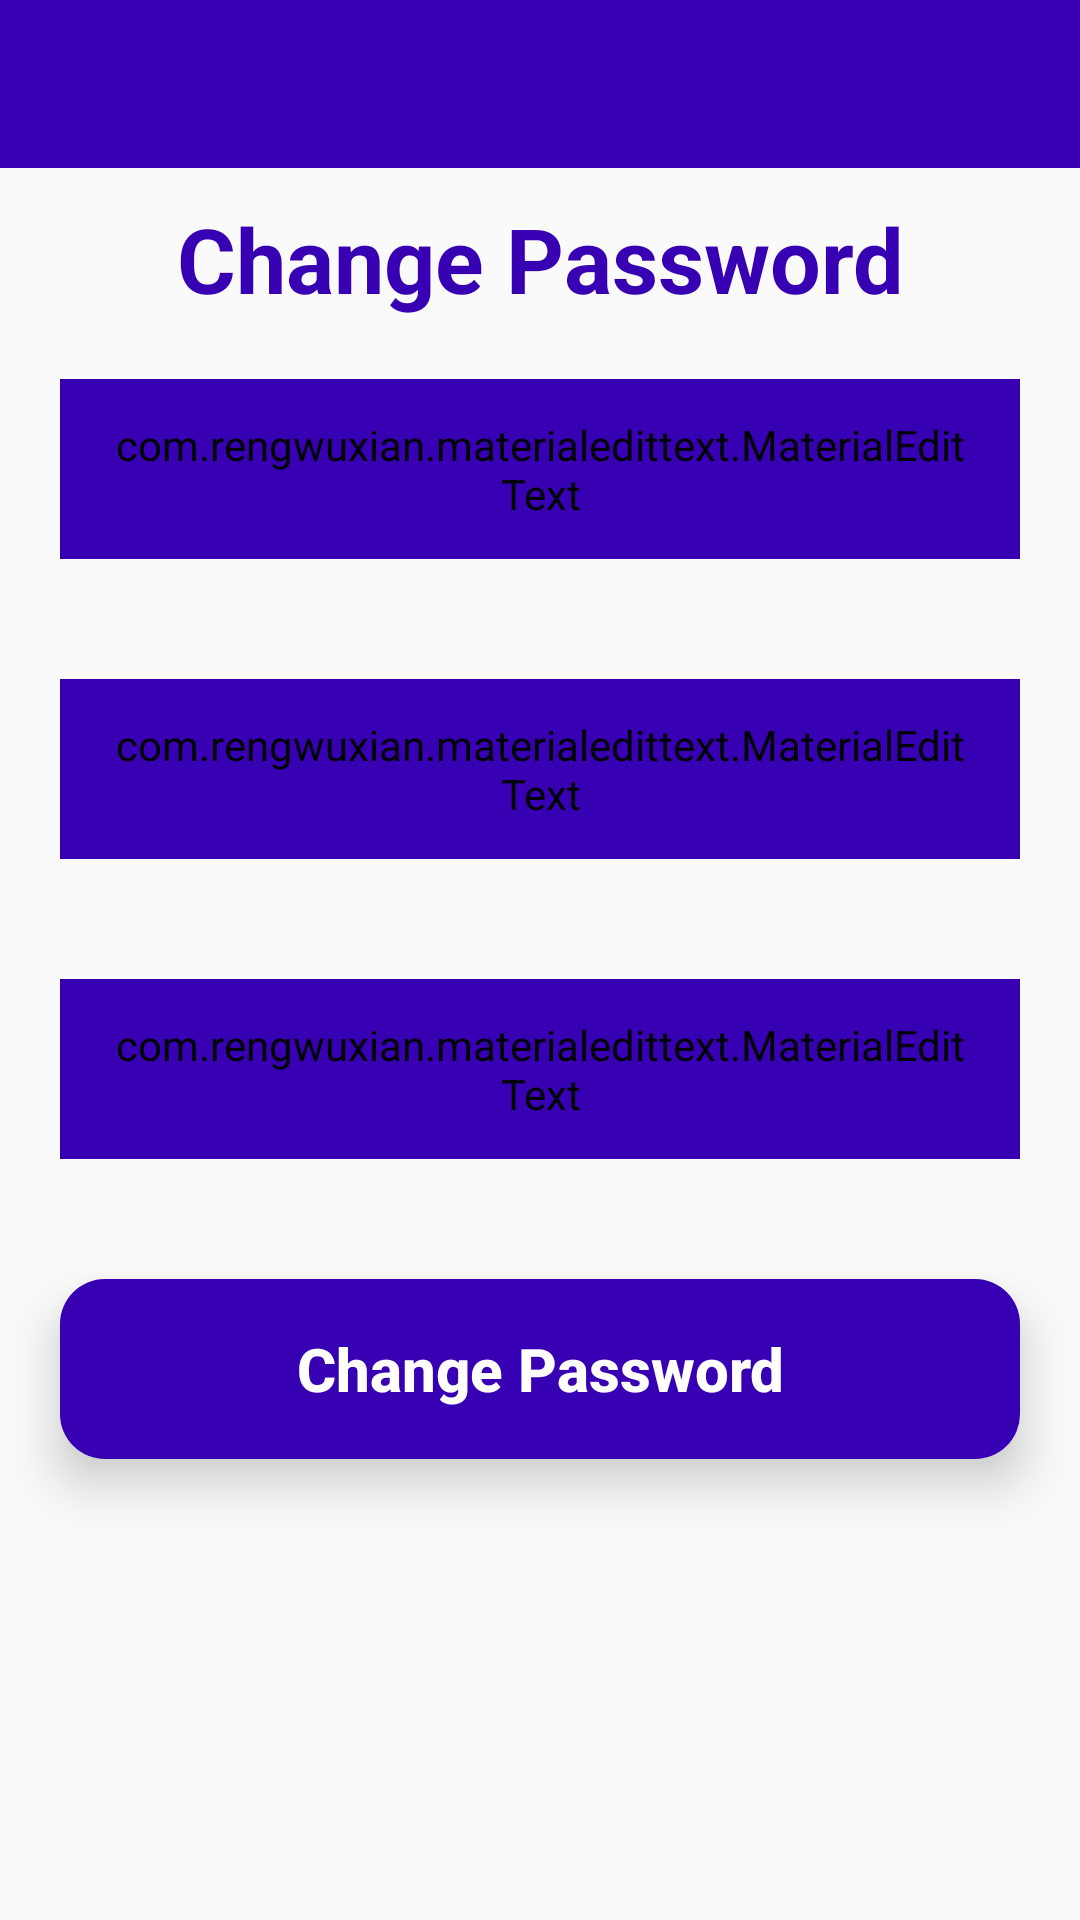

Produce the Android XML layout that renders to this screen, including the resource entries it uses.
<!-- AndroidManifest.xml: application theme AppTheme -->
<!-- res/layout/activity_change_password.xml -->
<?xml version="1.0" encoding="utf-8"?>
<RelativeLayout xmlns:android="http://schemas.android.com/apk/res/android"
    xmlns:app="http://schemas.android.com/apk/res-auto"
    xmlns:tools="http://schemas.android.com/tools"
    android:layout_width="match_parent"
    android:layout_height="match_parent"
    tools:context=".ChangePasswordActivity">

    <include
        android:id="@+id/toolbar"
        layout="@layout/bar_layout" />

    <LinearLayout
        android:layout_width="match_parent"
        android:layout_height="match_parent"
        android:layout_below="@id/toolbar"
        android:orientation="vertical">
        <TextView
            android:layout_width="match_parent"
            android:layout_height="wrap_content"
            android:layout_marginTop="10dp"
            android:gravity="center"
            android:text="Change Password"
            android:textColor="@color/colorPrimaryDark"
            android:textSize="30sp"
            android:textStyle="bold" />

        <FrameLayout
            android:layout_width="match_parent"
            android:layout_height="60dp"
            android:layout_margin="20dp"
            android:background="@drawable/white_boarder"
            android:elevation="10dp"
            android:outlineAmbientShadowColor="@android:color/darker_gray"
            tools:targetApi="p">

            <com.rengwuxian.materialedittext.MaterialEditText
                android:id="@+id/oldPassword"
                android:layout_width="match_parent"
                android:layout_height="match_parent"
                android:backgroundTint="@color/colorPrimaryDark"
                android:gravity="center_horizontal"
                android:hint="Old Password"
                android:inputType="textPassword"
                android:paddingLeft="16dp"
                android:paddingRight="16dp"
                android:textStyle="bold"
                app:met_baseColor="@color/colorPrimaryDark"
                app:met_floatingLabel="normal"
                app:met_textColor="@color/colorPrimaryDark" />
        </FrameLayout>

        <FrameLayout
            android:layout_width="match_parent"
            android:layout_height="60dp"
            android:layout_margin="20dp"
            android:background="@drawable/white_boarder"
            android:elevation="10dp"
            android:outlineAmbientShadowColor="@android:color/darker_gray"
            tools:targetApi="p">

            <com.rengwuxian.materialedittext.MaterialEditText
                android:id="@+id/newPassword"
                android:layout_width="match_parent"
                android:layout_height="match_parent"
                android:backgroundTint="@color/colorPrimaryDark"
                android:gravity="center_horizontal"
                android:hint="New Password"
                android:inputType="textPassword"
                android:paddingLeft="16dp"
                android:paddingRight="16dp"
                android:textStyle="bold"
                app:met_baseColor="@color/colorPrimaryDark"
                app:met_floatingLabel="normal"
                app:met_textColor="@color/colorPrimaryDark" />
        </FrameLayout>

        <FrameLayout
            android:layout_width="match_parent"
            android:layout_height="60dp"
            android:layout_margin="20dp"
            android:background="@drawable/white_boarder"
            android:elevation="10dp"
            android:outlineAmbientShadowColor="@android:color/darker_gray"
            tools:targetApi="p">

            <com.rengwuxian.materialedittext.MaterialEditText
                android:id="@+id/confirmPassword"
                android:layout_width="match_parent"
                android:layout_height="match_parent"
                android:backgroundTint="@color/colorPrimaryDark"
                android:gravity="center_horizontal"
                android:hint="Confirm Password"
                android:inputType="textPassword"
                android:paddingLeft="16dp"
                android:paddingRight="16dp"
                android:textStyle="bold"
                app:met_baseColor="@color/colorPrimaryDark"
                app:met_floatingLabel="normal"
                app:met_textColor="@color/colorPrimaryDark" />
        </FrameLayout>

        <ProgressBar
            android:id="@+id/progressBar"
            android:layout_width="60dp"
            android:layout_height="60dp"
            android:layout_gravity="center"
            android:indeterminateTint="@color/colorPrimaryDark"
            android:visibility="gone"
            tools:targetApi="lollipop" />

        <FrameLayout
            android:layout_width="match_parent"
            android:layout_height="60dp"
            android:layout_margin="20dp"
            android:background="@drawable/orange_boarder"
            android:elevation="10dp"
            android:outlineAmbientShadowColor="@android:color/darker_gray"
            tools:targetApi="p">

            <Button
                android:id="@+id/changePassword"
                android:layout_width="match_parent"
                android:layout_height="match_parent"
                android:background="?attr/selectableItemBackground"
                android:text="Change Password"
                android:textAllCaps="false"
                android:textColor="@color/colorPrimary"
                android:textSize="20sp"
                android:textStyle="bold" />
        </FrameLayout>

    </LinearLayout>

</RelativeLayout>
<!-- res/layout/bar_layout.xml (included above) -->
<?xml version="1.0" encoding="utf-8"?>
<androidx.appcompat.widget.Toolbar
    xmlns:android="http://schemas.android.com/apk/res/android"
    xmlns:app="http://schemas.android.com/apk/res-auto"
    android:layout_width="match_parent"
    android:layout_height="wrap_content"
    android:background="@color/colorPrimaryDark"
    app:titleTextColor="@color/colorPrimary"
    style= "@style/Base.ThemeOverlay.AppCompat.Dark.ActionBar"
    app:popupTheme="@style/TextAppearance.AppCompat.Widget.ActionBar.Menu"
    android:id="@+id/toolbar"
    >

</androidx.appcompat.widget.Toolbar>
<!-- resources referenced by this layout -->
<resources>
  <color name="colorPrimary">#FFFF</color>
  <color name="colorPrimaryDark">#FF3700B3</color>
  <!-- drawable orange_boarder (drawable) -->
  <?xml version="1.0" encoding="utf-8"?>
  <layer-list xmlns:android="http://schemas.android.com/apk/res/android">
      <item>
          <shape android:shape="rectangle">
              <solid android:color="@color/colorPrimaryDark"/>
              <corners android:radius="15dp"/>
          </shape>
      </item>
  </layer-list>
  <style name="AppTheme" parent="Theme.AppCompat.Light.NoActionBar">
          
          <item name="colorPrimary">@color/purple_500</item>
          <item name="colorPrimaryVariant">@color/purple_700</item>
          <item name="colorOnPrimary">@color/white</item>
          
          <item name="colorSecondary">@color/teal_200</item>
          <item name="colorSecondaryVariant">@color/teal_700</item>
          <item name="colorOnSecondary">@color/black</item>
          
          <item name="android:statusBarColor" tools:targetApi="l">?attr/colorPrimaryVariant</item>
          
      </style>
  <color name="purple_500">#FF6200EE</color>
  <color name="purple_700">#FF3700B3</color>
  <color name="white">#FFFFFFFF</color>
  <color name="teal_200">#FF03DAC5</color>
  <color name="teal_700">#FF018786</color>
  <color name="black">#FF000000</color>
</resources>
